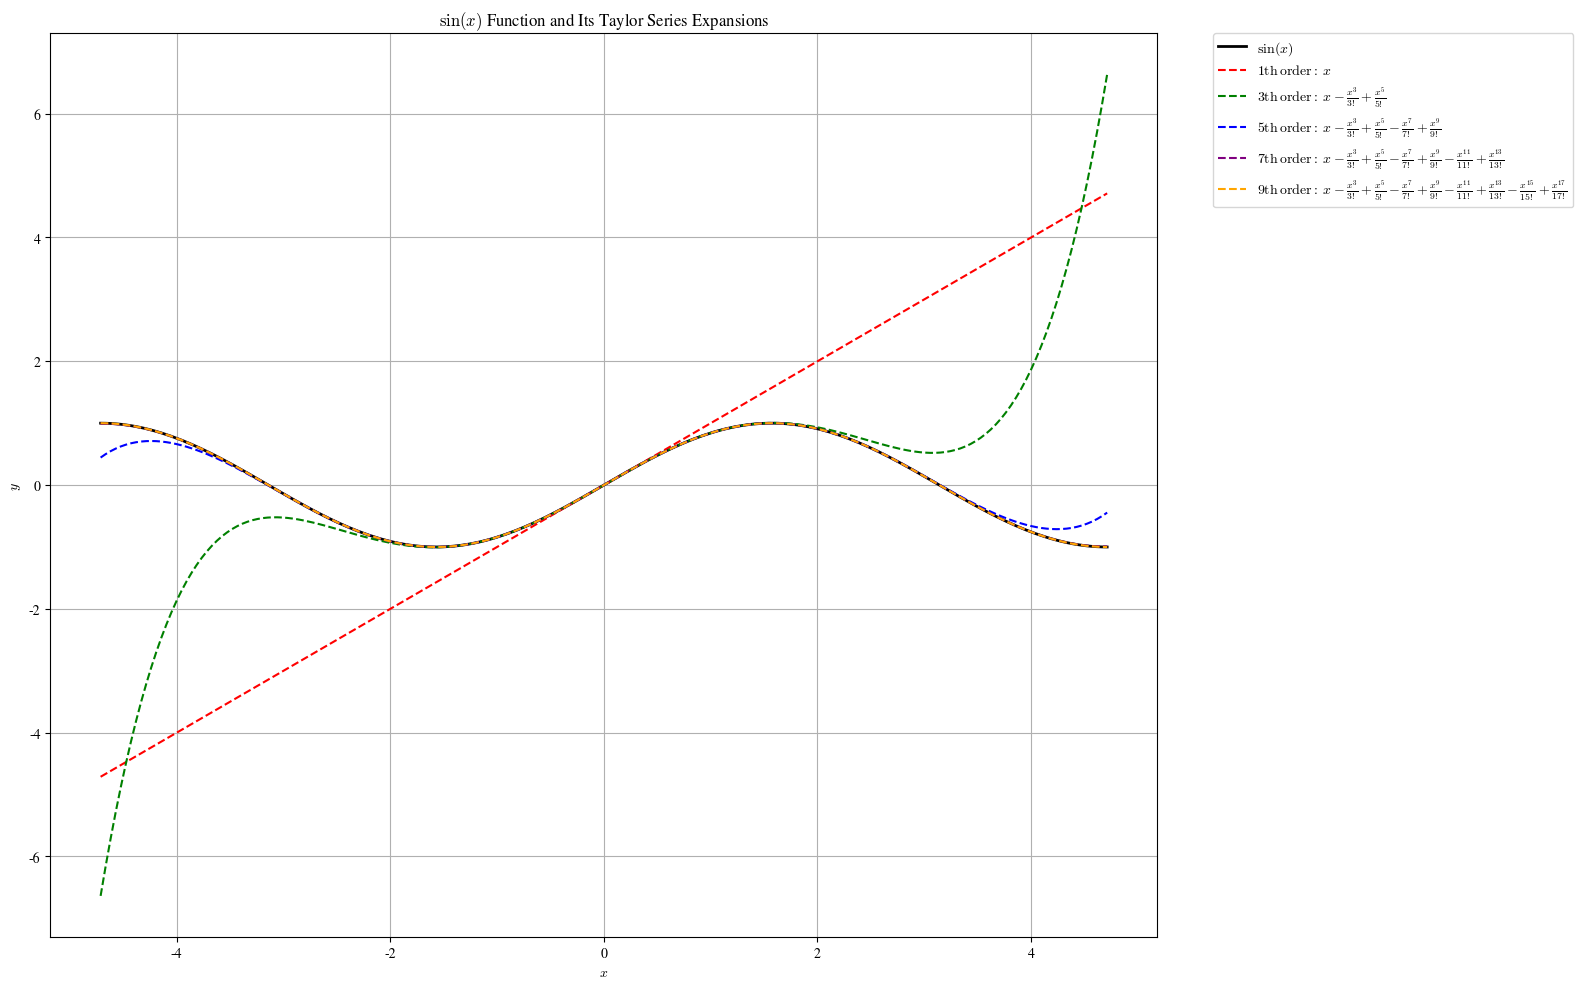

Here is the Python script that generated this plot:
import math
import numpy as np
import matplotlib.pyplot as plt

# Use matplotlib's math text rendering
plt.rcParams['mathtext.fontset'] = 'cm'
plt.rcParams['font.family'] = 'STIXGeneral'

def sin_taylor(x, n):
    """
    Calculate the n-th order Taylor series expansion of sin(x)
    """
    result = 0
    for i in range(n):
        result += (-1)**i * x**(2*i+1) / math.factorial(2*i+1)
    return result

def taylor_expression(n):
    """
    Generate the math expression for the n-th order Taylor series of sin(x)
    """
    terms = []
    for i in range(n):
        if i == 0:
            terms.append("x")
        else:
            sign = "-" if i % 2 == 1 else "+"
            terms.append(f"{sign}\\frac{{x^{{{2*i+1}}}}}{{{(2*i+1)}!}}")
    return " ".join(terms)

# Create an array of x values
x = np.linspace(-1.5*np.pi, 1.5*np.pi, 200)

# Calculate the true sin(x) values
y_true = np.sin(x)

# Create the figure
plt.figure(figsize=(16, 10))

# Plot the true sin(x) function
plt.plot(x, y_true, label=r'$\sin(x)$', color='black', linewidth=2)

# Plot different orders of Taylor series expansion
colors = ['red', 'green', 'blue', 'purple', 'orange']
orders = [1, 3, 5, 7, 9]
for n, color in zip(orders, colors):
    y_approx = sin_taylor(x, n)
    expression = taylor_expression(n)
    plt.plot(x, y_approx, label=fr'${n}\mathrm{{th}}\,\mathrm{{order}}:$ ${expression}$', color=color, linestyle='--')

# Set figure properties
plt.title(r'$\sin(x)$ Function and Its Taylor Series Expansions')
plt.xlabel(r'$x$')
plt.ylabel(r'$y$')
plt.legend(bbox_to_anchor=(1.05, 1), loc='upper left', borderaxespad=0., fontsize=10)
plt.grid(True)
plt.tight_layout()

# Show the figure
plt.show()
